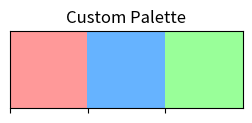

The matplotlib source for this figure:
# 05_custom_palette.py

import seaborn as sns
import matplotlib.pyplot as plt

# --------------------------------------------

# CUSTOM COLOR PALETTE

# --------------------------------------------

custom_colors = ["#ff9999", "#66b3ff", "#99ff99"]

palette = sns.color_palette(custom_colors)

sns.palplot(palette)

plt.title("Custom Palette")
plt.show()

# --------------------------------------------

# IDEA:

# - you control exact colors

# - used in dashboards & branding

# --------------------------------------------
